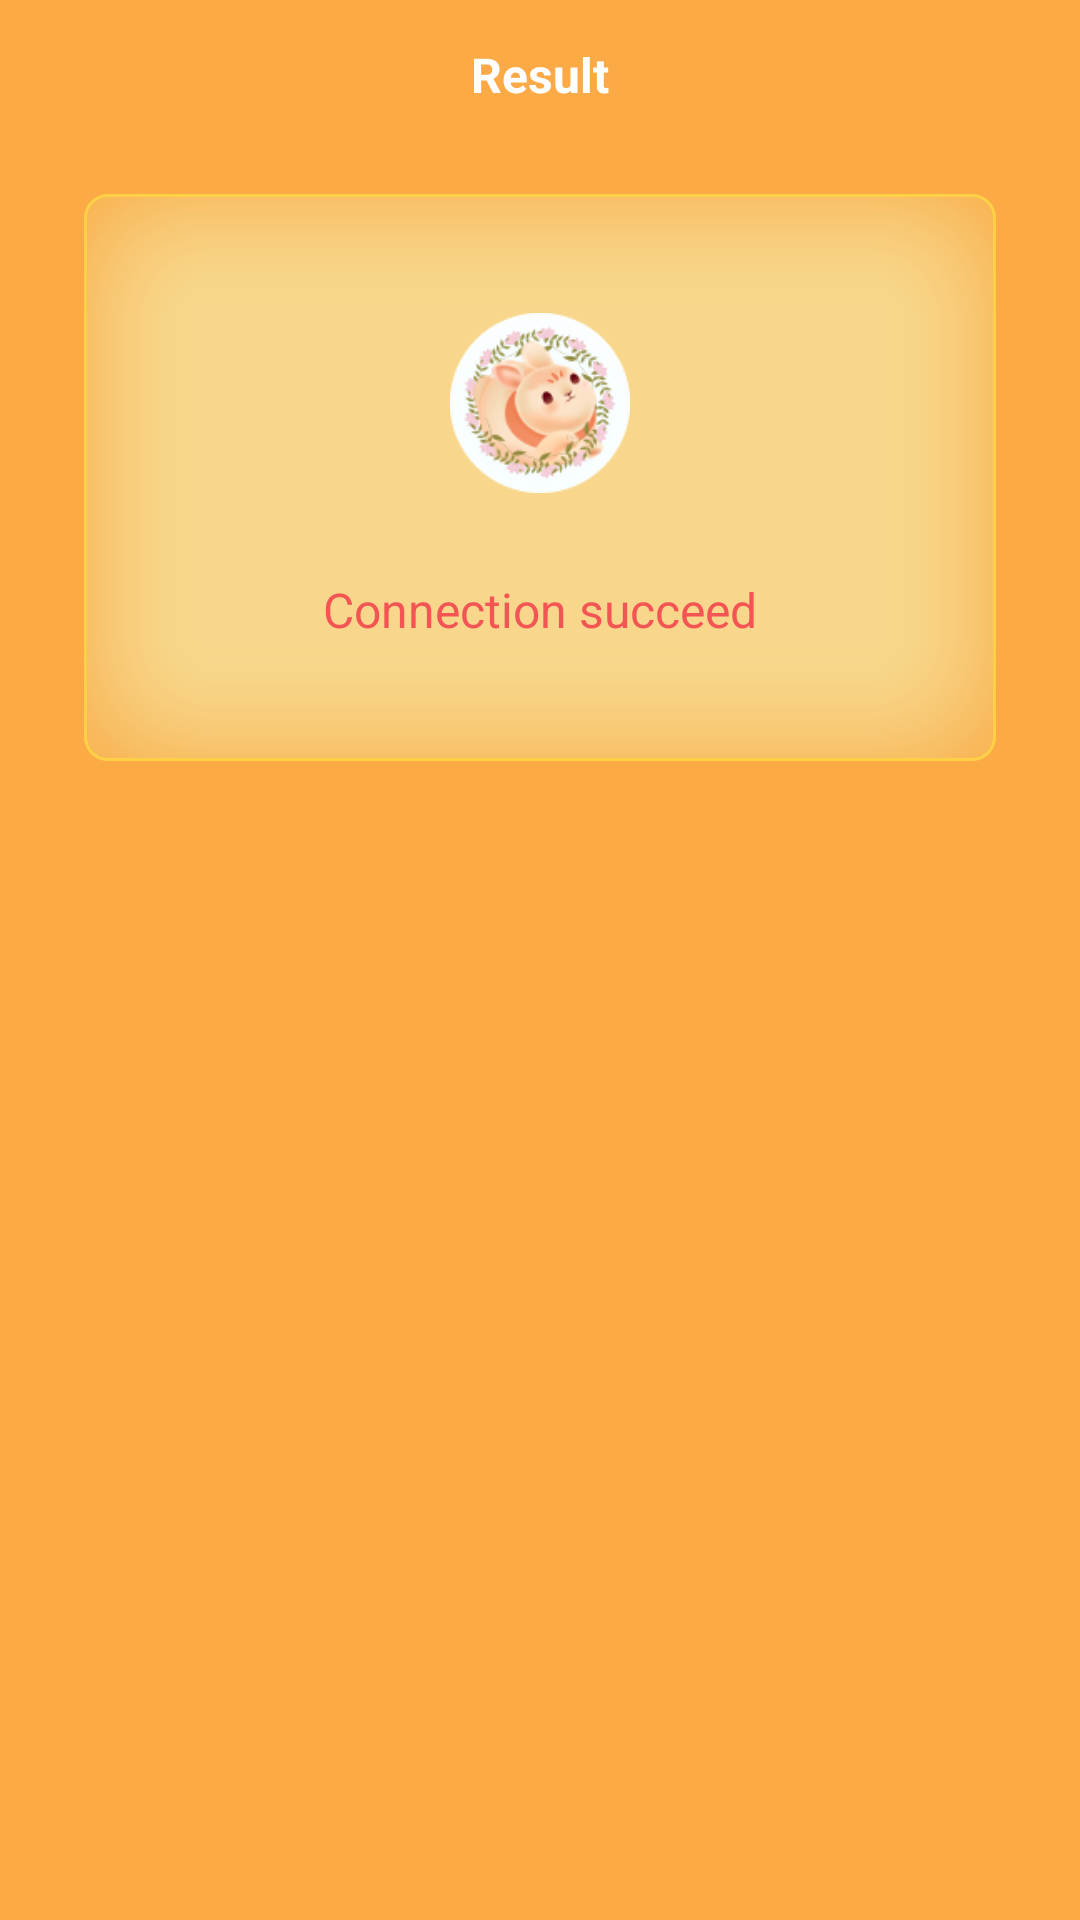

Android layout source for this screen:
<!-- AndroidManifest.xml: application theme Theme.Rabbit -->
<!-- res/layout/result_page.xml -->
<?xml version="1.0" encoding="utf-8"?>
<androidx.constraintlayout.widget.ConstraintLayout xmlns:android="http://schemas.android.com/apk/res/android"
    xmlns:app="http://schemas.android.com/apk/res-auto"
    android:layout_width="match_parent"
    android:layout_height="match_parent"
    android:background="#FCAA46">
    <View
        android:id="@+id/status_view"
        android:layout_width="match_parent"
        android:layout_height="0.5dp"
        app:layout_constraintTop_toTopOf="parent"/>
    <androidx.appcompat.widget.AppCompatImageView
        android:id="@+id/iv_back"
        android:layout_width="48dp"
        android:layout_height="48dp"
        android:src="@drawable/back"
        android:padding="16dp"
        app:layout_constraintLeft_toLeftOf="parent"
        app:layout_constraintTop_toBottomOf="@id/status_view"/>
    <androidx.appcompat.widget.AppCompatTextView
        android:layout_width="wrap_content"
        android:layout_height="wrap_content"
        android:textSize="16sp"
        android:text="Result"
        android:textStyle="bold"
        android:textColor="@color/white"
        app:layout_constraintLeft_toLeftOf="parent"
        app:layout_constraintRight_toRightOf="parent"
        app:layout_constraintTop_toTopOf="@id/iv_back"
        app:layout_constraintBottom_toBottomOf="@id/iv_back"/>
    <androidx.appcompat.widget.AppCompatImageView
        android:id="@+id/iv_result_bg"
        android:layout_width="match_parent"
        android:layout_height="189dp"
        android:src="@drawable/result_bg"
        android:scaleType="fitXY"
        android:layout_marginTop="16dp"
        android:layout_marginLeft="28dp"
        android:layout_marginRight="28dp"
        app:layout_constraintTop_toBottomOf="@id/iv_back"/>
    <androidx.appcompat.widget.LinearLayoutCompat
        android:layout_width="wrap_content"
        android:layout_height="wrap_content"
        android:orientation="vertical"
        android:gravity="center_horizontal"
        app:layout_constraintTop_toTopOf="@id/iv_result_bg"
        app:layout_constraintLeft_toLeftOf="@id/iv_result_bg"
        app:layout_constraintRight_toRightOf="@id/iv_result_bg"
        app:layout_constraintBottom_toBottomOf="@id/iv_result_bg">
        <androidx.appcompat.widget.AppCompatImageView
            android:layout_width="60dp"
            android:layout_height="60dp"
            android:src="@drawable/icon_fast"/>
        <androidx.appcompat.widget.AppCompatTextView
            android:id="@+id/tv_result"
            android:layout_width="wrap_content"
            android:layout_height="wrap_content"
            android:textSize="16sp"
            android:layout_marginTop="28dp"
            android:text="Connection succeed"
            android:textColor="@drawable/result_color_selector"/>
    </androidx.appcompat.widget.LinearLayoutCompat>
</androidx.constraintlayout.widget.ConstraintLayout>
<!-- resources referenced by this layout -->
<resources>
  <color name="white">#FFFFFFFF</color>
  <!-- drawable icon_fast: png bitmap (drawable-xxhdpi, 18239 bytes) -->
  <!-- drawable result_bg: png bitmap (drawable-xxhdpi, 44323 bytes) -->
  <!-- drawable result_color_selector (drawable) -->
  <?xml version="1.0" encoding="utf-8"?>
  <selector xmlns:android="http://schemas.android.com/apk/res/android">
      <item android:color="@color/color_F35555" android:state_selected="false"/>
      <item android:color="@color/color_0E9806" android:state_selected="true"/>
  </selector>
  <style name="Theme.Rabbit" parent="Theme.MaterialComponents.DayNight.NoActionBar">
          <item name="android:statusBarColor">@android:color/transparent</item>
          <item name="android:windowLightStatusBar">true</item>
      </style>
  <color name="color_F35555">#F35555</color>
  <color name="color_0E9806">#0E9806</color>
</resources>
